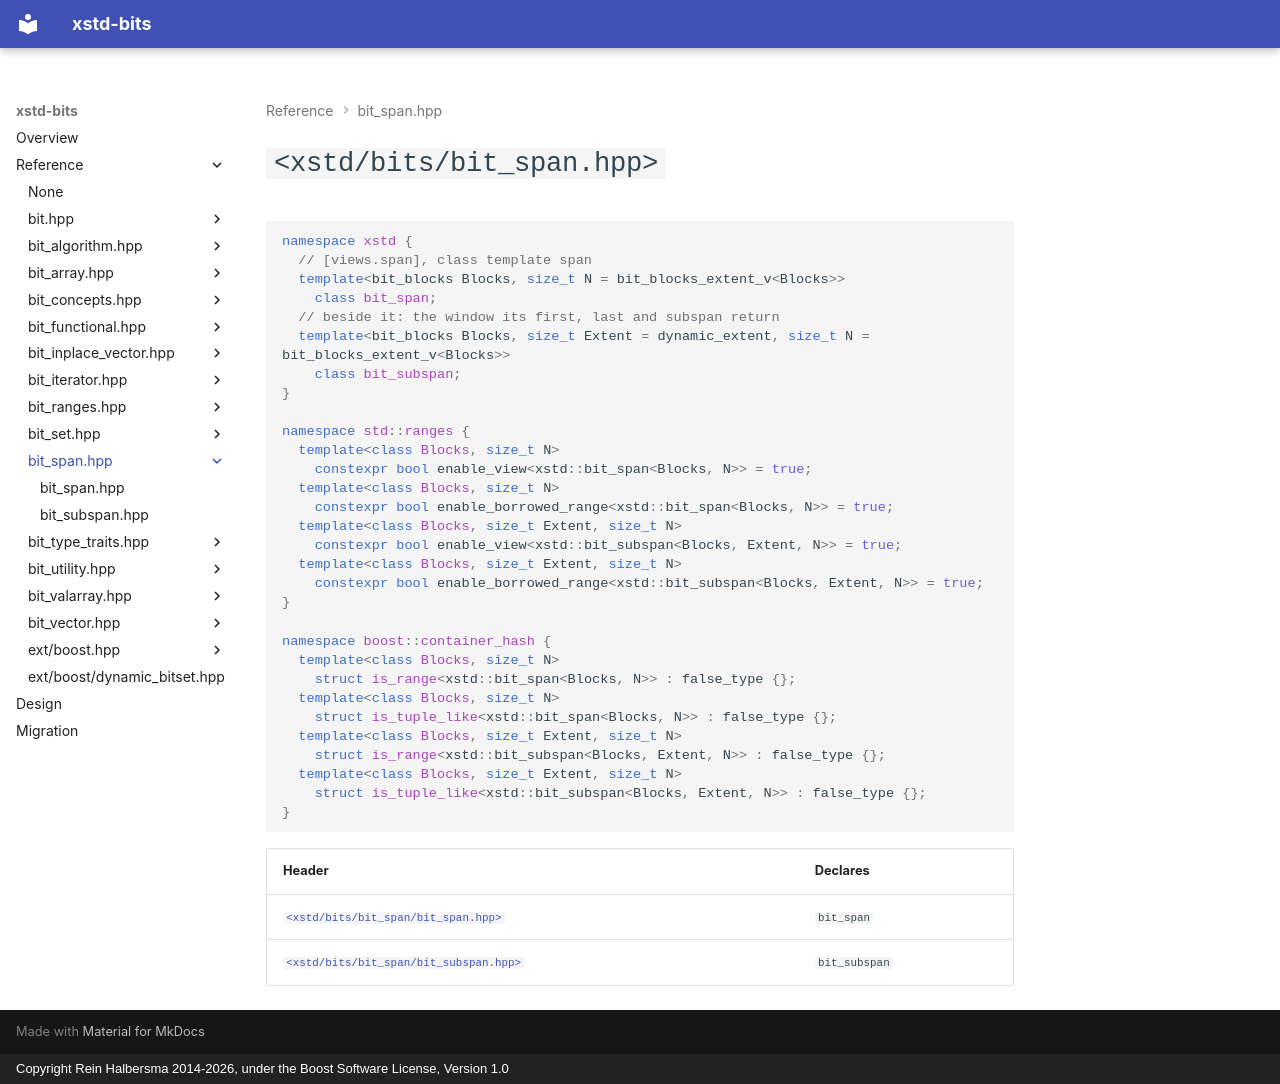

repository: rhalbersma/xstd-bits · page: reference/bit_span/index.html · generator: mkdocs · copyright: Copyright Rein Halbersma 2014-2026, under the Boost Software License, Version 1.0

# `<xstd/bits/bit_span.hpp>`

```cpp
namespace xstd {
  // [views.span], class template span
  template<bit_blocks Blocks, size_t N = bit_blocks_extent_v<Blocks>>
    class bit_span;
  // beside it: the window its first, last and subspan return
  template<bit_blocks Blocks, size_t Extent = dynamic_extent, size_t N = bit_blocks_extent_v<Blocks>>
    class bit_subspan;
}

namespace std::ranges {
  template<class Blocks, size_t N>
    constexpr bool enable_view<xstd::bit_span<Blocks, N>> = true;
  template<class Blocks, size_t N>
    constexpr bool enable_borrowed_range<xstd::bit_span<Blocks, N>> = true;
  template<class Blocks, size_t Extent, size_t N>
    constexpr bool enable_view<xstd::bit_subspan<Blocks, Extent, N>> = true;
  template<class Blocks, size_t Extent, size_t N>
    constexpr bool enable_borrowed_range<xstd::bit_subspan<Blocks, Extent, N>> = true;
}

namespace boost::container_hash {
  template<class Blocks, size_t N>
    struct is_range<xstd::bit_span<Blocks, N>> : false_type {};
  template<class Blocks, size_t N>
    struct is_tuple_like<xstd::bit_span<Blocks, N>> : false_type {};
  template<class Blocks, size_t Extent, size_t N>
    struct is_range<xstd::bit_subspan<Blocks, Extent, N>> : false_type {};
  template<class Blocks, size_t Extent, size_t N>
    struct is_tuple_like<xstd::bit_subspan<Blocks, Extent, N>> : false_type {};
}
```

| Header | Declares |
| :----- | :------- |
| [`<xstd/bits/bit_span/bit_span.hpp>`](bit_span.md) | `bit_span` |
| [`<xstd/bits/bit_span/bit_subspan.hpp>`](bit_subspan.md) | `bit_subspan` |
